Run: headless pygame with SDL's dummy video driver; simulated clock (each Clock.tick advances the game by its frame time, no real sleeping); random seed 0; keys injected as events and as key.get_pressed() state; no mouse input.
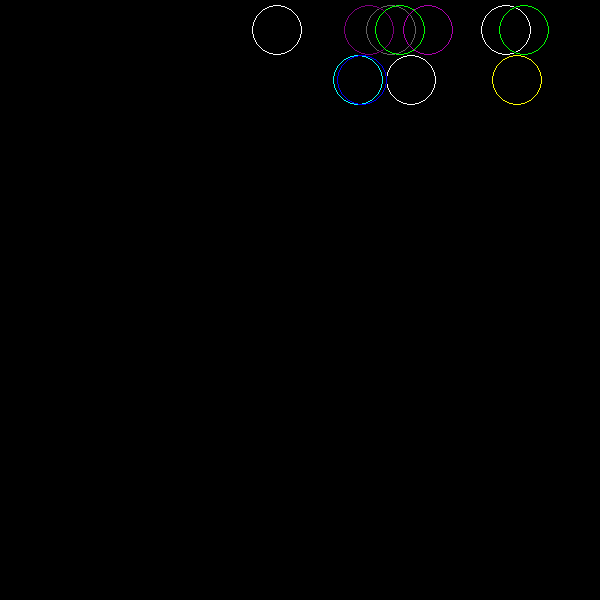
Frame 1 of 4 · flips 1–60 · no input
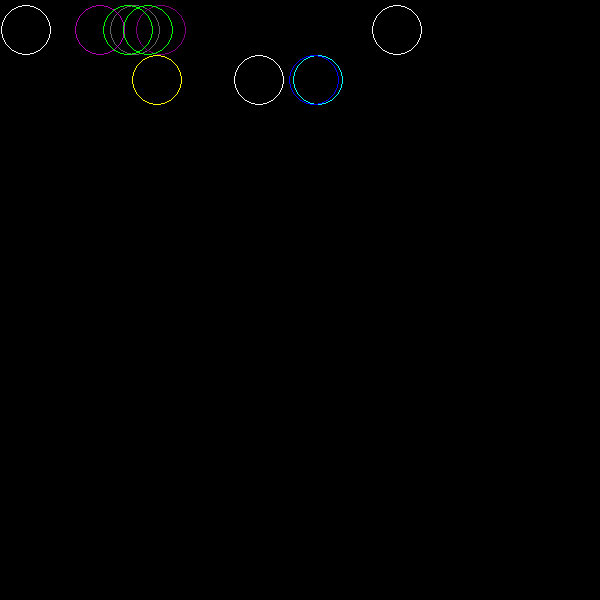
Frame 2 of 4 · flips 61–180 · tapped SPACE, RETURN · held RIGHT (→), D
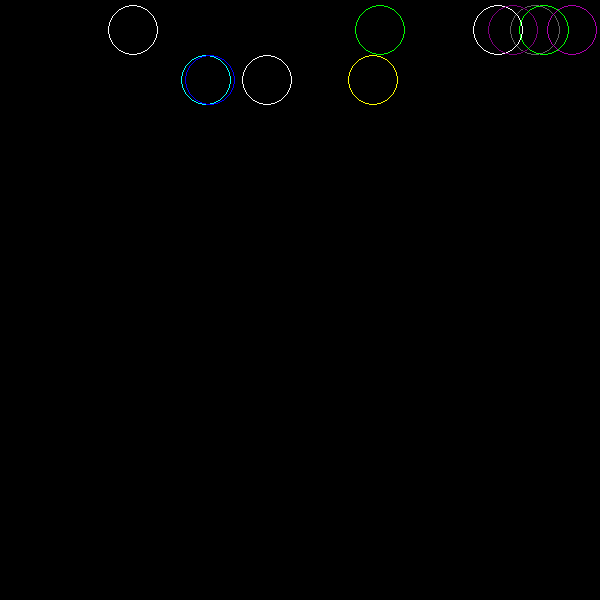
Frame 3 of 4 · flips 181–300 · held DOWN (↓), S
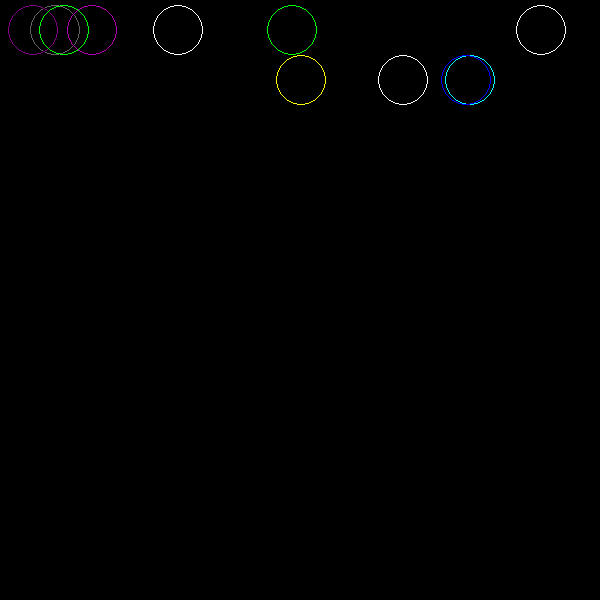
Frame 4 of 4 · flips 301–420 · held LEFT (←), A, UP (↑), W

The pygame program that drew these frames:

from pygame.constants import QUIT

import pygame, random

#1
pygame.init() 
screen = pygame.display.set_mode((600,600))
pygame.display.set_caption("test")

clock = pygame.time.Clock()

red= (255, 0, 0)
blue = (0,0,255)
green = (0, 255,0)
purple = (126,0,126)
black = (0,0,0)
white = (255,255,255)
pink = (175, 0, 175)
orange = (240, 100, 0)
gray= (100,100,100)
yellow = (255,255,0)
aqua = (0,255,255)
lime = (0,255,0)

colors = [red, blue, green, purple, white, pink, orange, gray, yellow, aqua, lime]


# class circle:
#     def __init__(self, radius, x, y, color):
#         self.radius = radius
#         self.x = x
#         self.y = y
#         self.color = color
#     def draw_shapes(self):
#         pygame.draw.circle(screen, self.color, (self.x, self.y), self.radius, 1)


# circle1 = circle(15, random.randint(20, 650), random.randint(20, 650), random.choice(colors))
# circle2 = circle(30, random.randint(20, 650), random.randint(20, 650), random.choice(colors))
# circle3 = circle(30, random.randint(20, 650), random.randint(20, 650), random.choice(colors))
# circle4 = circle(30, random.randint(20, 650), random.randint(20, 650), random.choice(colors))
# circle5 = circle(30, random.randint(20, 650), random.randint(20, 650), random.choice(colors))
# circle6 = circle(30, random.randint(20, 650), random.randint(20, 650), random.choice(colors))
# circle7 = circle(30, random.randint(20, 650), random.randint(20, 650), random.choice(colors))
# circle8 = circle(30, random.randint(20, 650), random.randint(20, 650), random.choice(colors))
# circle9 = circle(30, random.randint(20, 650), random.randint(20, 650), random.choice(colors))
# circle10 = circle(30, random.randint(20, 650), random.randint(20, 650), random.choice(colors))


# while True:
#     pygame.display.update()
#     circle1.draw_shapes()
#     circle2.draw_shapes()
#     circle3.draw_shapes()
#     circle4.draw_shapes()
#     circle5.draw_shapes()
#     circle6.draw_shapes()
#     circle7.draw_shapes()
#     circle8.draw_shapes()
#     circle9.draw_shapes()
#     circle10.draw_shapes()

#2

class circle:
    
    def __init__(self, x, y, xMotion, color, key):
        self.x = x
        self.y = y
        self.xMotion = xMotion
        self.color = color
        self.key = key
        
    def draw_shapes(self):
        pygame.draw.circle(screen, self.color, (self.x, self.y), 25, 1)
    def defMove(self):
        self.x += self.xMotion
        # if self.x > 575:
        #     self.x = 25
        if self.x+25 >= 600:
            self.xMotion = -speed
        if self.x-25 <= 0:
            self.xMotion = speed

keys = ['a', 'b', 'c', 'd', 'e', 'f', 'g', 'h', 'i', 'j', 'k', 'l', 'm', 'n', 'o', 'p', 'q', 'r', 's', 't', 'u', 'v', 'w', 'x', 'y', 'z']
keyChoice = random.choice(keys)
speed = random.randint(1,4)

circle1 = circle(random.randint(0,635), 30, speed, random.choice(colors), keyChoice)
circle2 = circle(random.randint(0,635), 30, speed, random.choice(colors), keyChoice)
circle3 = circle(random.randint(0,635), 30, speed, random.choice(colors), keyChoice)
circle4 = circle(random.randint(0,635), 30, speed, random.choice(colors), keyChoice)
circle5 = circle(random.randint(0,635), 30, speed, random.choice(colors), keyChoice)
circle6 = circle(random.randint(0,635), 30, speed, random.choice(colors), keyChoice)
circle7 = circle(random.randint(0,635), 30, speed, random.choice(colors), keyChoice)

circle8 = circle(random.randint(25,635), 80, speed, random.choice(colors), keyChoice)
circle9 = circle(random.randint(25,635), 80, speed, random.choice(colors), keyChoice)
circle10 = circle(random.randint(25,635), 80, speed, random.choice(colors), keyChoice)
circle11 = circle(random.randint(25,635), 80, speed, random.choice(colors), keyChoice)


topCircles = [circle1, circle2, circle3, circle4, circle5, circle6, circle7]
bottomCircles = [circle8, circle9, circle10, circle11]


while True:
    clock.tick(30)
    pygame.display.update()
    screen.fill(black)
    for each in topCircles:
        # print(circle.xMotion)
        each.defMove()
        each.draw_shapes()
    for each in bottomCircles:
        # print(each.xMotion)
        each.defMove()
        each.draw_shapes()

    for event in pygame.event.get():
        if event.type == QUIT:
            pygame.quit()
            exit()



       
